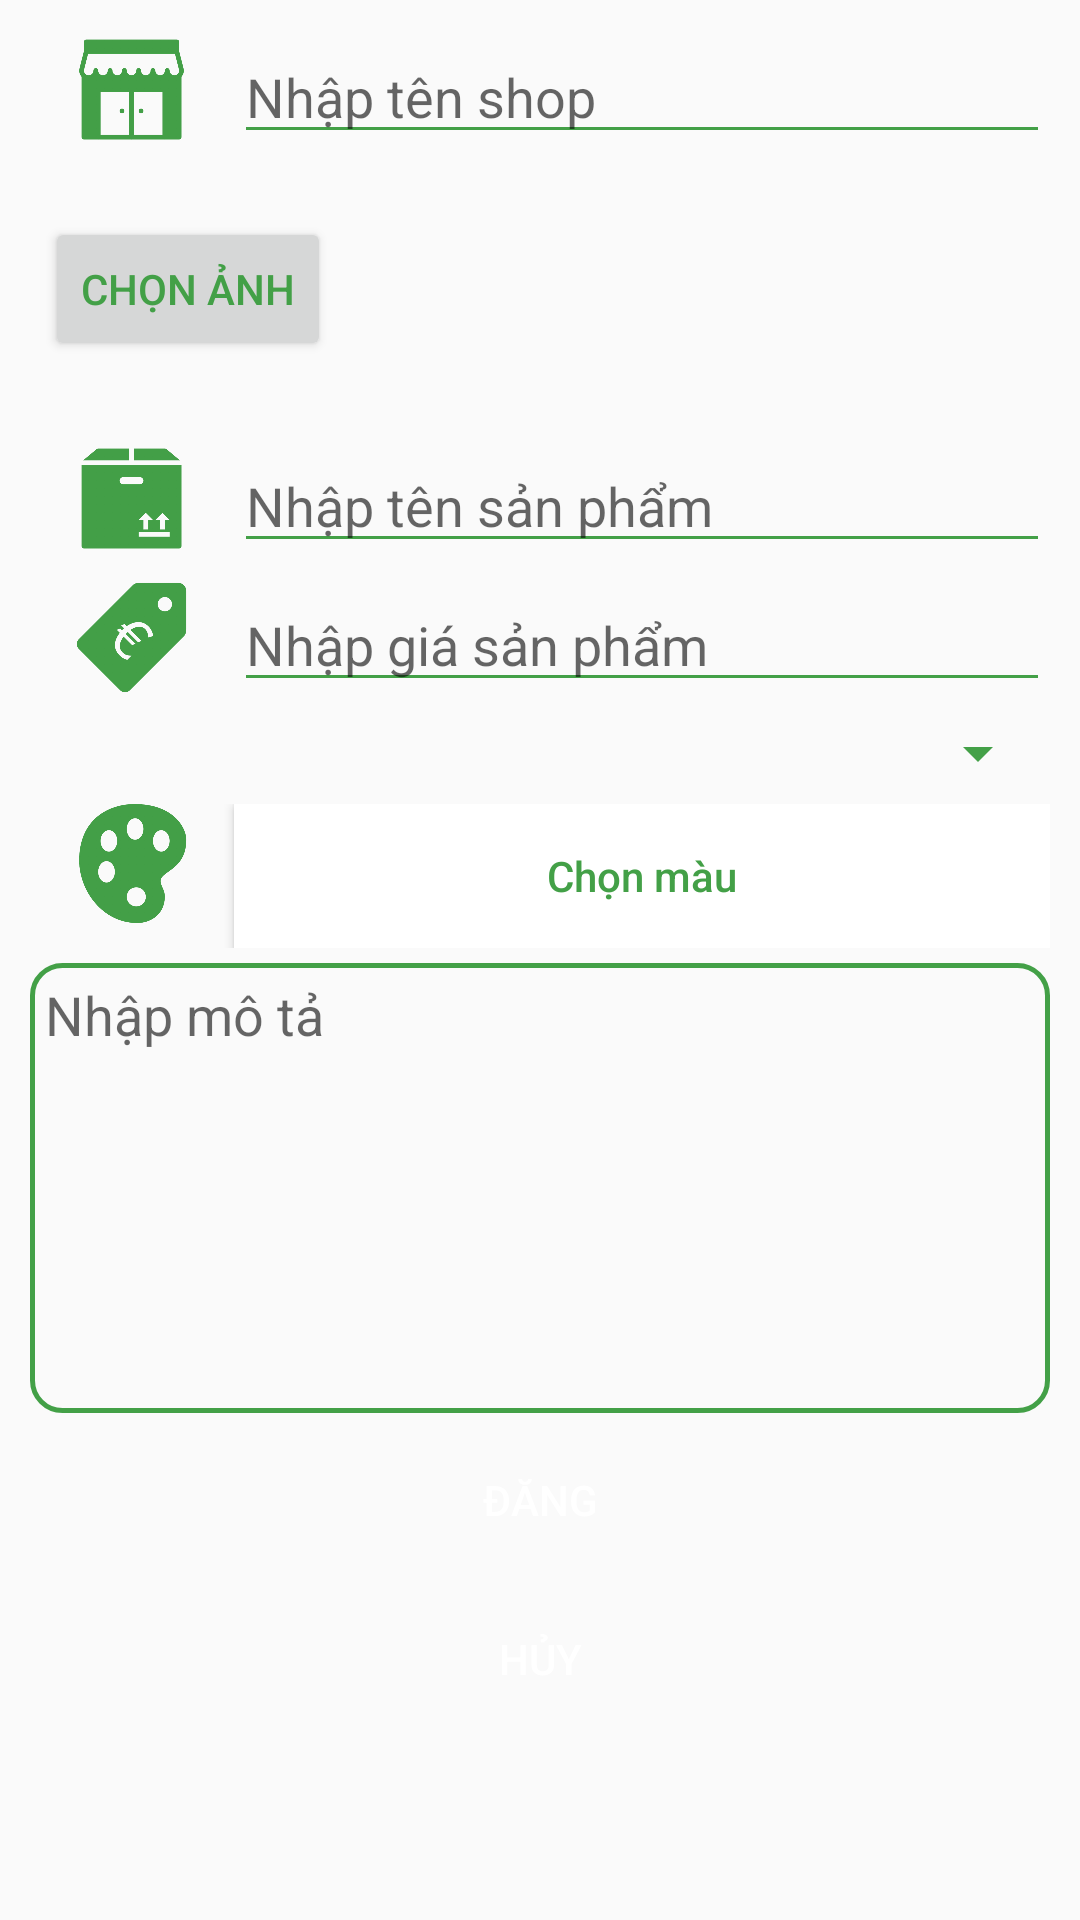

The Android layout XML behind this screen, and the referenced resources:
<!-- AndroidManifest.xml: application theme AppTheme -->
<!-- res/layout/activity_addproduct.xml -->
<?xml version="1.0" encoding="utf-8"?>
<RelativeLayout xmlns:android="http://schemas.android.com/apk/res/android"
    xmlns:app="http://schemas.android.com/apk/res-auto"
    xmlns:tools="http://schemas.android.com/tools"
    android:layout_width="match_parent"
    android:layout_height="match_parent"
    android:padding="10dp"
    tools:context=".AddProductActivity">



    <ScrollView
        android:id="@+id/layout"
        android:layout_width="match_parent"
        android:layout_height="match_parent">
        <LinearLayout
            android:orientation="vertical"
            android:layout_width="match_parent"
            android:layout_height="match_parent">
            <LinearLayout
                android:layout_width="match_parent"
                android:layout_height="wrap_content"
                android:orientation="horizontal">

                <ImageView
                    android:layout_width="0dp"
                    android:layout_height="40dp"
                    android:layout_weight="1"
                    android:src="@drawable/ic_shop" />

                <EditText
                    android:id="@+id/edt_tenshop"
                    android:inputType="text"
                    android:layout_width="0dp"
                    android:layout_height="wrap_content"
                    android:layout_weight="4"
                    android:backgroundTint="@color/colorPrimary"
                    android:hint="@string/add_name_shop"
                    android:imeOptions="actionNext" />
            </LinearLayout>

            <RelativeLayout
                android:layout_margin="5dp"
                android:layout_width="match_parent"
                android:layout_height="wrap_content"
                android:layout_marginTop="5dp">
                <Button
                    android:onClick="imgselector"
                    android:textColor="@color/colorPrimary"
                    android:layout_centerVertical="true"
                    android:layout_width="wrap_content"
                    android:layout_height="wrap_content"
                    android:id="@+id/btn_themanh"
                    android:text="Chọn ảnh"
                    />

                <androidx.recyclerview.widget.RecyclerView
                    android:id="@+id/recyclerviewimg"
                    android:layout_width="match_parent"
                    android:layout_height="80dp"
                    android:layout_alignParentTop="true"
                    android:layout_marginLeft="5dp"
                    android:layout_marginTop="0dp"
                    android:layout_toRightOf="@id/btn_themanh"
                    android:orientation="horizontal">

                </androidx.recyclerview.widget.RecyclerView>
            </RelativeLayout>

            <LinearLayout
                android:layout_width="match_parent"
                android:layout_height="wrap_content"
                android:layout_marginTop="5dp"
                android:orientation="horizontal">

                <ImageView
                    android:layout_width="0dp"
                    android:layout_height="40dp"
                    android:layout_weight="1"
                    android:src="@drawable/ic_product" />

                <EditText
                    android:id="@+id/edt_tensp"
                    android:inputType="text"
                    android:layout_width="0dp"
                    android:layout_height="wrap_content"
                    android:layout_weight="4"
                    android:backgroundTint="@color/colorPrimary"
                    android:hint="@string/add_name_product"
                    android:imeOptions="actionNext" />
            </LinearLayout>

            <LinearLayout
                android:layout_width="match_parent"
                android:layout_height="wrap_content"
                android:layout_marginTop="5dp"
                android:orientation="horizontal">

                <ImageView
                    android:layout_width="0dp"
                    android:layout_height="40dp"
                    android:layout_weight="1"
                    android:src="@drawable/ic_price" />

                <EditText
                    android:id="@+id/edt_gia"
                    android:inputType="phone"
                    android:layout_width="0dp"
                    android:layout_height="wrap_content"
                    android:layout_weight="4"
                    android:backgroundTint="@color/colorPrimary"
                    android:hint="@string/add_price"
                    android:imeOptions="actionNext" />
            </LinearLayout>

            <Spinner
                android:autofillHints="@string/name_user"
                android:id="@+id/spinner"
                android:layout_width="match_parent"
                android:layout_height="wrap_content"
                android:layout_marginTop="5dp"
                android:backgroundTint="@color/colorPrimary"></Spinner>


            <LinearLayout
                android:layout_width="match_parent"
                android:layout_height="wrap_content"
                android:layout_marginTop="5dp"
                android:orientation="horizontal">

                <ImageView
                    android:layout_width="0dp"
                    android:layout_height="40dp"
                    android:layout_weight="1"
                    android:src="@drawable/ic_color" />

                <Button
                    android:id="@+id/btn_chonmau"
                    android:layout_width="0dp"
                    android:layout_height="wrap_content"
                    android:layout_weight="4"
                    android:background="@color/white"
                    android:hint="@string/add_color"
                    android:imeOptions="actionNext"
                    android:textColorHint="@color/colorPrimary" />
            </LinearLayout>



            <EditText
                android:layout_marginTop="5dp"
                android:background="@drawable/styletexteaer"
                android:id="@+id/edt_mota"
                android:layout_width="match_parent"
                android:layout_height="150dp"
                android:inputType="text|textMultiLine"
                android:gravity="top"
                android:hint="@string/add_describe"
                android:imeOptions="actionDone" />

            <Button
                android:textColor="@color/white"
                android:id="@+id/btn_dangsp"
                android:layout_width="150dp"
                android:layout_height="wrap_content"
                android:layout_gravity="center"
                android:layout_marginTop="5dp"
                android:background="@drawable/style_button_dangnhap"
                android:text="@string/post" />
            <Button
                android:textColor="@color/white"
                android:id="@+id/btn_cancle"
                android:layout_width="150dp"
                android:layout_height="wrap_content"
                android:layout_gravity="center"
                android:layout_marginTop="5dp"
                android:background="@drawable/style_button_dangnhap"
                android:text="Hủy" />
        </LinearLayout>
    </ScrollView>
    <pl.droidsonroids.gif.GifImageView
        android:visibility="gone"
        android:id="@+id/loading"
        android:layout_width="150dp"
        android:layout_centerInParent="true"
        android:layout_height="150dp"
        android:src="@drawable/loading_gif"/>
</RelativeLayout>
<!-- resources referenced by this layout -->
<resources>
  <color name="colorPrimary">#43a047</color>
  <color name="white">#FFF</color>
  <!-- drawable ic_color: png bitmap (drawable-hdpi, 23814 bytes) -->
  <!-- drawable ic_price: png bitmap (drawable-hdpi, 12737 bytes) -->
  <!-- drawable ic_product: png bitmap (drawable-hdpi, 6180 bytes) -->
  <!-- drawable ic_shop: png bitmap (drawable-hdpi, 12412 bytes) -->
  <!-- drawable styletexteaer (drawable) -->
  <?xml version="1.0" encoding="utf-8"?>
  <shape xmlns:android="http://schemas.android.com/apk/res/android">
      <corners android:radius="10dp"/>
      <stroke android:color="@color/colorPrimary"
          android:width="1.5dp"/>
      <padding android:bottom="5dp"
          android:left="5dp"
          android:right="5dp"
          android:top="5dp"/>
  </shape>
  <string name="add_color">Chọn màu</string>
  <string name="add_describe">Nhập mô tả</string>
  <string name="add_name_product">Nhập tên sản phẩm</string>
  <string name="add_name_shop">Nhập tên shop</string>
  <string name="add_price">Nhập giá sản phẩm</string>
  <string name="name_user">Họ và tên: </string>
  <string name="post">Đăng</string>
  <style name="AppTheme" parent="Theme.AppCompat.Light.NoActionBar">
          
          <item name="colorPrimary">@color/colorPrimary</item>
          <item name="colorPrimaryDark">@color/colorPrimaryDark</item>
          <item name="colorAccent">@color/colorPrimaryLight</item>
      </style>
  <color name="colorPrimaryDark">#00701a</color>
  <color name="colorPrimaryLight">#76d275</color>
</resources>
